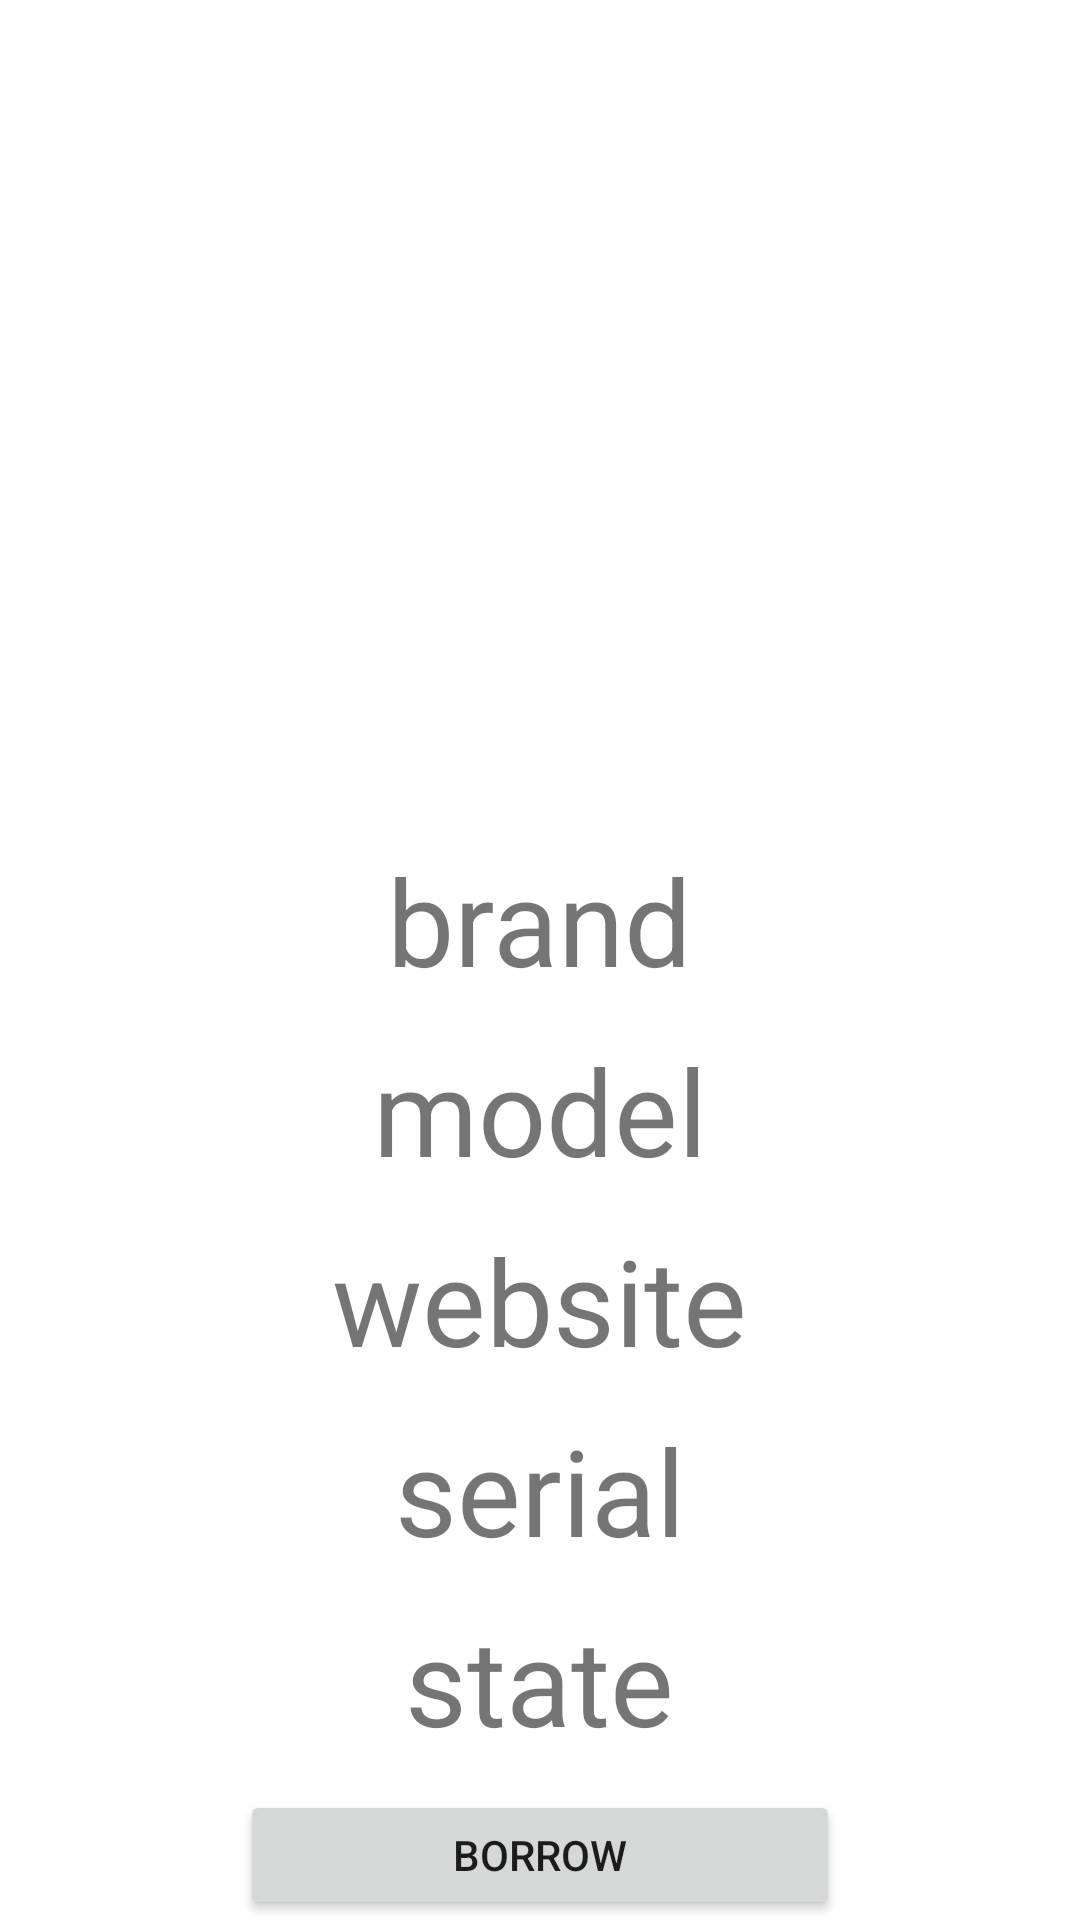

Produce the Android XML layout that renders to this screen, including the resource entries it uses.
<!-- AndroidManifest.xml: application theme Theme.DevicesInventory -->
<!-- res/layout/main_deviceshowfragment.xml -->
<?xml version="1.0" encoding="utf-8"?>
<LinearLayout xmlns:android="http://schemas.android.com/apk/res/android"
    android:orientation="vertical"
    android:layout_width="match_parent"
    android:layout_height="match_parent">

    <ImageView
        android:id="@+id/deviceshow_iv_type"
        android:background="@drawable/roundedbutton"
        android:layout_gravity="center_horizontal"
        android:layout_marginTop="70dp"
        android:layout_width="200dp"
        android:layout_height="200dp"
        android:src="@drawable/phone"
        />

    <TextView
        android:id="@+id/deviceshow_tv_brand"
        android:layout_width="wrap_content"
        android:layout_height="wrap_content"
        android:layout_gravity="center_horizontal"
        android:layout_marginTop="10dp"
        android:text="brand"
        android:textSize="40dp"

        />
    <TextView
        android:id="@+id/deviceshow_tv_model"
        android:layout_width="wrap_content"
        android:layout_height="wrap_content"
        android:layout_gravity="center_horizontal"
        android:layout_marginTop="10dp"
        android:text="model"
        android:textSize="40dp"

        />
    <TextView
        android:id="@+id/deviceshow_tv_website"
        android:layout_width="wrap_content"
        android:layout_height="wrap_content"
        android:layout_gravity="center_horizontal"
        android:layout_marginTop="10dp"
        android:text="website"
        android:textSize="40dp"

        />
    <TextView
        android:id="@+id/deviceshow_tv_serial"
        android:layout_width="wrap_content"
        android:layout_height="wrap_content"
        android:layout_gravity="center_horizontal"
        android:layout_marginTop="10dp"
        android:text="serial"
        android:textSize="40dp"

        />
    <TextView
        android:id="@+id/deviceshow_tv_state"
        android:layout_width="wrap_content"
        android:layout_height="wrap_content"
        android:layout_gravity="center_horizontal"
        android:layout_marginTop="10dp"
        android:text="state"
        android:textSize="40dp"

        />

    <Button
        android:id="@+id/deviceshow_bt_borrow"
        android:layout_width="200dp"
        android:layout_height="wrap_content"
        android:layout_gravity="center_horizontal"
        android:layout_marginTop="10dp"
        android:text="Borrow"
        android:visibility="visible"
        />
    <Button
        android:id="@+id/deviceshow_bt_giveback"
        android:layout_width="200dp"
        android:layout_height="wrap_content"
        android:layout_gravity="center_horizontal"
        android:layout_marginTop="10dp"
        android:text="Give Back"
        android:visibility="visible"
        />
    <Button
        android:id="@+id/deviceshow_bt_delete"
        android:layout_width="200dp"
        android:layout_height="wrap_content"
        android:layout_gravity="center_horizontal"
        android:layout_marginTop="10dp"
        android:text="delete"
        android:visibility="gone"
        />

</LinearLayout>
<!-- resources referenced by this layout -->
<resources>
  <!-- drawable roundedbutton (drawable) -->
  <?xml version="1.0" encoding="utf-8"?>
  <shape xmlns:android="http://schemas.android.com/apk/res/android">
      <solid android:color="@color/white" />
      <corners android:radius="10dp" />
  </shape>
  <style name="Theme.DevicesInventory" parent="Theme.MaterialComponents.DayNight.DarkActionBar">
          
          <item name="colorPrimary">@color/purple_500</item>
          <item name="colorPrimaryVariant">@color/purple_700</item>
          <item name="colorOnPrimary">@color/white</item>
          
          <item name="colorSecondary">@color/teal_200</item>
          <item name="colorSecondaryVariant">@color/teal_700</item>
          <item name="colorOnSecondary">@color/black</item>
          
          <item name="android:statusBarColor">?attr/colorPrimaryVariant</item>
          
      </style>
  <color name="white">#FFFFFFFF</color>
  <color name="purple_500">#FF6200EE</color>
  <color name="purple_700">#FF3700B3</color>
  <color name="teal_200">#FF03DAC5</color>
  <color name="teal_700">#FF018786</color>
  <color name="black">#FF000000</color>
</resources>
